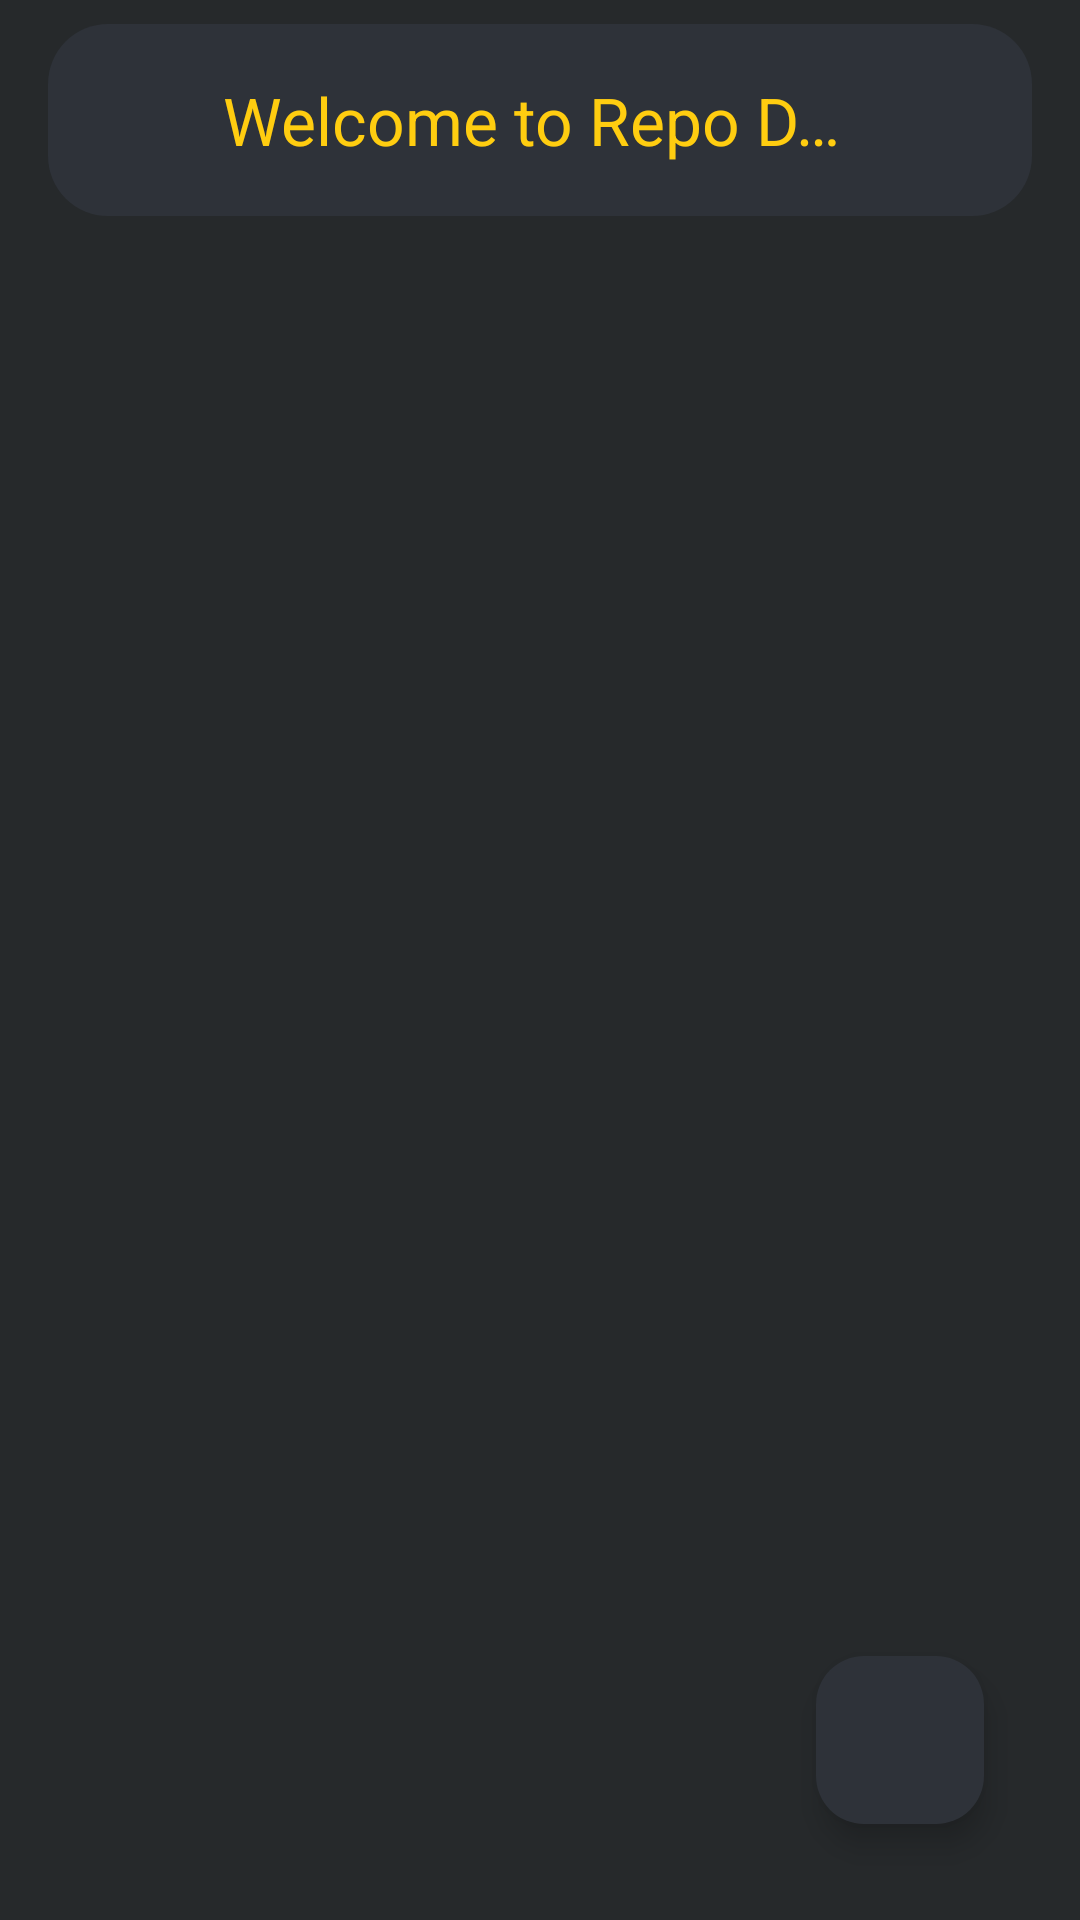

Reconstruct the res/layout file that produces this screen, plus the resources it refers to.
<!-- AndroidManifest.xml: application theme Theme.RepoDroid -->
<!-- res/layout/fragment_home.xml -->
<?xml version="1.0" encoding="utf-8"?>
<RelativeLayout
    xmlns:android="http://schemas.android.com/apk/res/android"
    xmlns:app="http://schemas.android.com/apk/res-auto"
    xmlns:tools="http://schemas.android.com/tools"
    android:layout_width="match_parent"
    android:background="@color/v2_primary_bg"
    android:layout_height="match_parent"
    >

    <com.google.android.material.appbar.MaterialToolbar
        android:id="@+id/home_material_toolbar"
        android:layout_width="match_parent"
        android:layout_height="?attr/actionBarSize"
        app:title="Welcome to Repo Droid"
        android:gravity="center"
        android:background="@drawable/app_bar_drawable"
        android:layout_marginHorizontal="16dp"
        android:layout_marginVertical="8dp"
        app:titleCentered="true"
        app:titleTextColor="@color/primary_swift" >
        <ImageView
            android:layout_width="54dp"
            android:layout_height="wrap_content"
            android:src="@drawable/github_mark_white"
            android:layout_gravity="end"
            android:layout_marginEnd="4dp"
            android:contentDescription="Repo Droid" />
    </com.google.android.material.appbar.MaterialToolbar>



    <com.airbnb.lottie.LottieAnimationView
        android:id="@+id/track_repo_tv"
        android:layout_width="wrap_content"
        android:layout_height="wrap_content"
        app:layout_constraintDimensionRatio="1:1"
        app:layout_constraintEnd_toEndOf="parent"
        app:layout_constraintHorizontal_bias="0.39"
        app:layout_constraintStart_toStartOf="parent"
        app:layout_constraintTop_toTopOf="parent"
        app:layout_constraintWidth_percent="0.9"
        app:lottie_autoPlay="true"
        app:lottie_renderMode="automatic"
        app:lottie_loop="true"
        android:visibility="invisible"
        app:lottie_rawRes="@raw/nothin" />



    <com.google.android.material.floatingactionbutton.FloatingActionButton
        android:id="@+id/add_repo_button"
        android:layout_width="wrap_content"
        android:layout_height="wrap_content"
        android:layout_alignParentEnd="true"
        android:layout_alignParentBottom="true"
        android:layout_marginEnd="32dp"
        android:layout_marginBottom="32dp"
        android:backgroundTint="@color/v2_secondary_color"
        android:contentDescription="@string/add"
        android:scaleType="center"
        android:src="@drawable/baseline_add_24"
        android:text="@string/add"
        android:visibility="visible"
        app:maxImageSize="46dp" />

    <androidx.recyclerview.widget.RecyclerView
        android:id="@+id/repo_recycler_view"
        android:visibility="visible"
        tools:listitem="@layout/single_repo_item"
        tools:itemCount="1"
        android:layout_below="@id/home_material_toolbar"
        android:layout_width="match_parent"
        android:layout_height="match_parent" />

</RelativeLayout>
<!-- res/layout/single_repo_item.xml (included above) -->
<?xml version="1.0" encoding="utf-8"?>
<com.google.android.material.card.MaterialCardView xmlns:android="http://schemas.android.com/apk/res/android"
    xmlns:app="http://schemas.android.com/apk/res-auto"
    android:layout_width="match_parent"
    android:layout_height="wrap_content"
    android:layout_marginHorizontal="16dp"
    android:layout_marginVertical="8dp"
    app:strokeWidth="1dp"
    app:strokeColor="@color/primary_swift"
    app:cardCornerRadius="10dp"
    app:cardElevation="4dp">

    <RelativeLayout
        android:background="@color/v2_primary_bg"
        android:layout_width="match_parent"
        android:layout_height="match_parent"
        android:padding="12dp">

        <LinearLayout
            android:id="@+id/ll"
            android:layout_width="wrap_content"
            android:layout_height="wrap_content"
            android:layout_alignParentStart="true"
            android:layout_alignParentTop="true"
            android:layout_marginStart="4dp"
            android:layout_marginTop="4dp"
            android:orientation="horizontal">

            <TextView
                android:layout_width="wrap_content"
                android:layout_height="wrap_content"
                android:text="@string/owner_"
                android:textColor="@color/primary_swift"
                android:textStyle="bold"
                android:textSize="16sp" />

            <TextView
                android:id="@+id/ownerName"
                android:layout_marginStart="6dp"
                android:layout_width="wrap_content"
                android:layout_height="wrap_content"
                android:maxLines="1"
                android:text=""
                android:textColor="@color/white"
                android:textSize="16sp" />
        </LinearLayout>

        <LinearLayout
            android:id="@+id/ll2"
            android:layout_marginVertical="8dp"
            android:layout_width="wrap_content"
            android:layout_height="wrap_content"
            android:layout_below="@id/ll"
            android:layout_marginStart="4dp"
            android:layout_marginTop="4dp"
            android:orientation="horizontal">

            <TextView
                android:layout_width="wrap_content"
                android:layout_height="wrap_content"
                android:text="@string/description"
                android:textColor="@color/primary_swift"
                android:textStyle="bold"
                android:textSize="16sp" />

            <TextView
                android:id="@+id/repo_title"
                android:layout_width="wrap_content"
                android:layout_height="wrap_content"
                android:layout_marginStart="4dp"
                android:text="@string/repository_name"
                android:textColor="@color/white"
                android:textSize="18sp"
                 />


        </LinearLayout>

        <TextView
            android:id="@+id/repo_description"
            android:layout_width="match_parent"
            android:layout_height="wrap_content"
            android:layout_below="@id/ll2"
            android:layout_marginStart="4dp"
            android:layout_marginTop="4dp"
            android:layout_marginEnd="4dp"
            android:layout_marginBottom="4dp"
            android:layout_toStartOf="@+id/share_btn"
            android:maxLines="2"
            android:text="Description of repository in 2 lines maximum"
            android:textColor="@color/white"
            android:textSize="14sp" />

        <ImageView
            android:id="@+id/share_btn"
            android:layout_width="wrap_content"
            android:layout_height="wrap_content"
            android:layout_alignParentEnd="true"
            android:layout_centerVertical="true"
            android:layout_marginEnd="4dp"
            android:contentDescription="Share the repo"
            android:src="@drawable/baseline_share_24" />


    </RelativeLayout>


</com.google.android.material.card.MaterialCardView>
<!-- resources referenced by this layout -->
<resources>
  <color name="primary_swift">#FFCD10</color>
  <color name="v2_primary_bg">#26292B</color>
  <color name="v2_secondary_color">#2E3239</color>
  <color name="white">#FFFFFFFF</color>
  <!-- drawable app_bar_drawable (drawable) -->
  <?xml version="1.0" encoding="utf-8"?>
  <shape xmlns:android="http://schemas.android.com/apk/res/android">
      <solid android:color="@color/secondary_bg_v2"/>
      <corners android:radius="20dp"/>
      <padding android:left="16dp" android:right="16dp"/>
  </shape>
  <string name="add">Add</string>
  <string name="description">Repository : </string>
  <string name="owner_">owner : </string>
  <string name="repository_name">repository name</string>
  <style name="Theme.RepoDroid" parent="Base.Theme.RepoDroid" />
  <color name="secondary_bg_v2">#2E3239</color>
  <style name="Base.Theme.RepoDroid" parent="Theme.Material3.DayNight.NoActionBar">
          
          
      </style>
</resources>
